Image classification data set "herb_identification" (Mitlpsy/herb_identification on GitHub). Class labels (3): Etlingera elatior, Euphorbia hirta L, Leucas aspera.

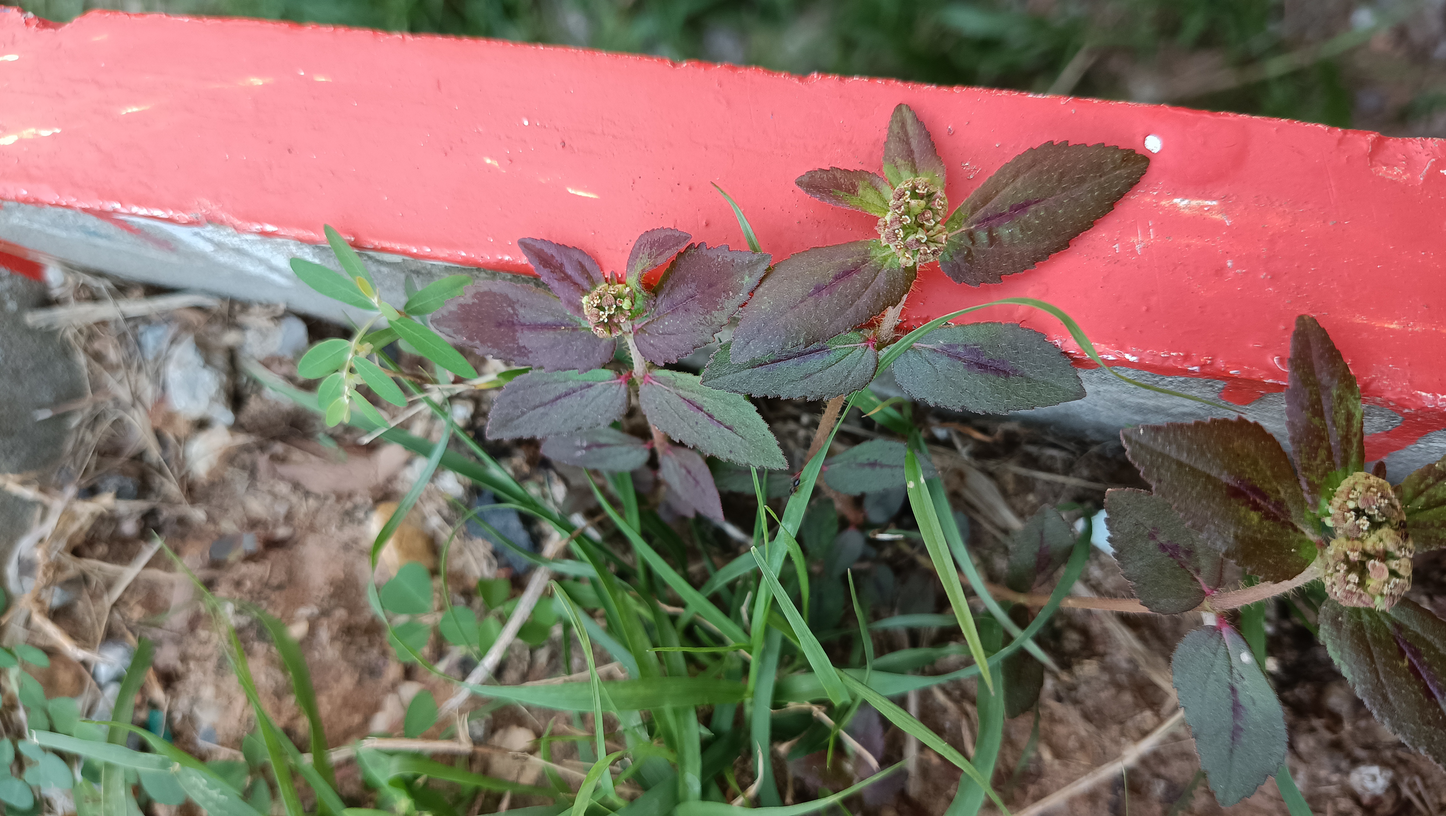
Label: Euphorbia hirta L

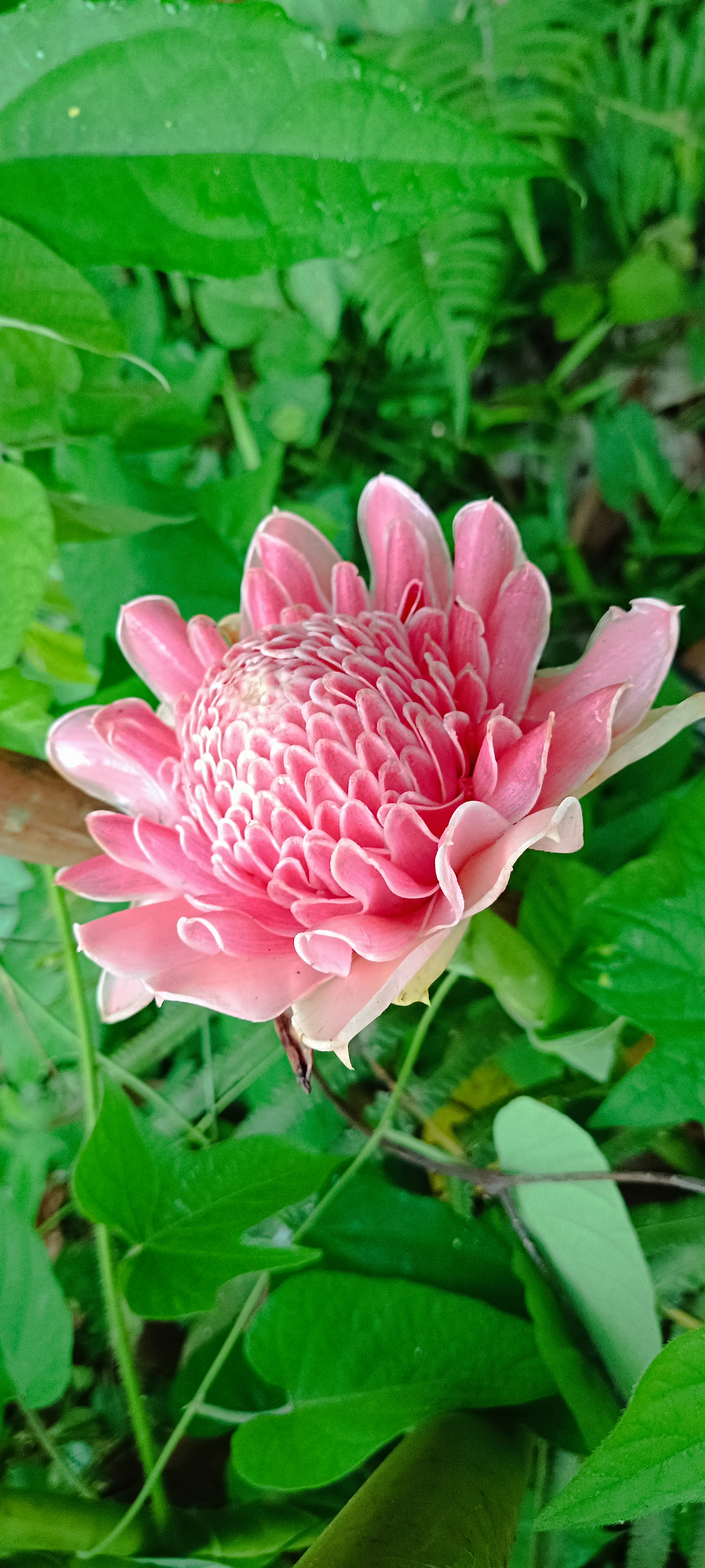
Label: Etlingera elatior

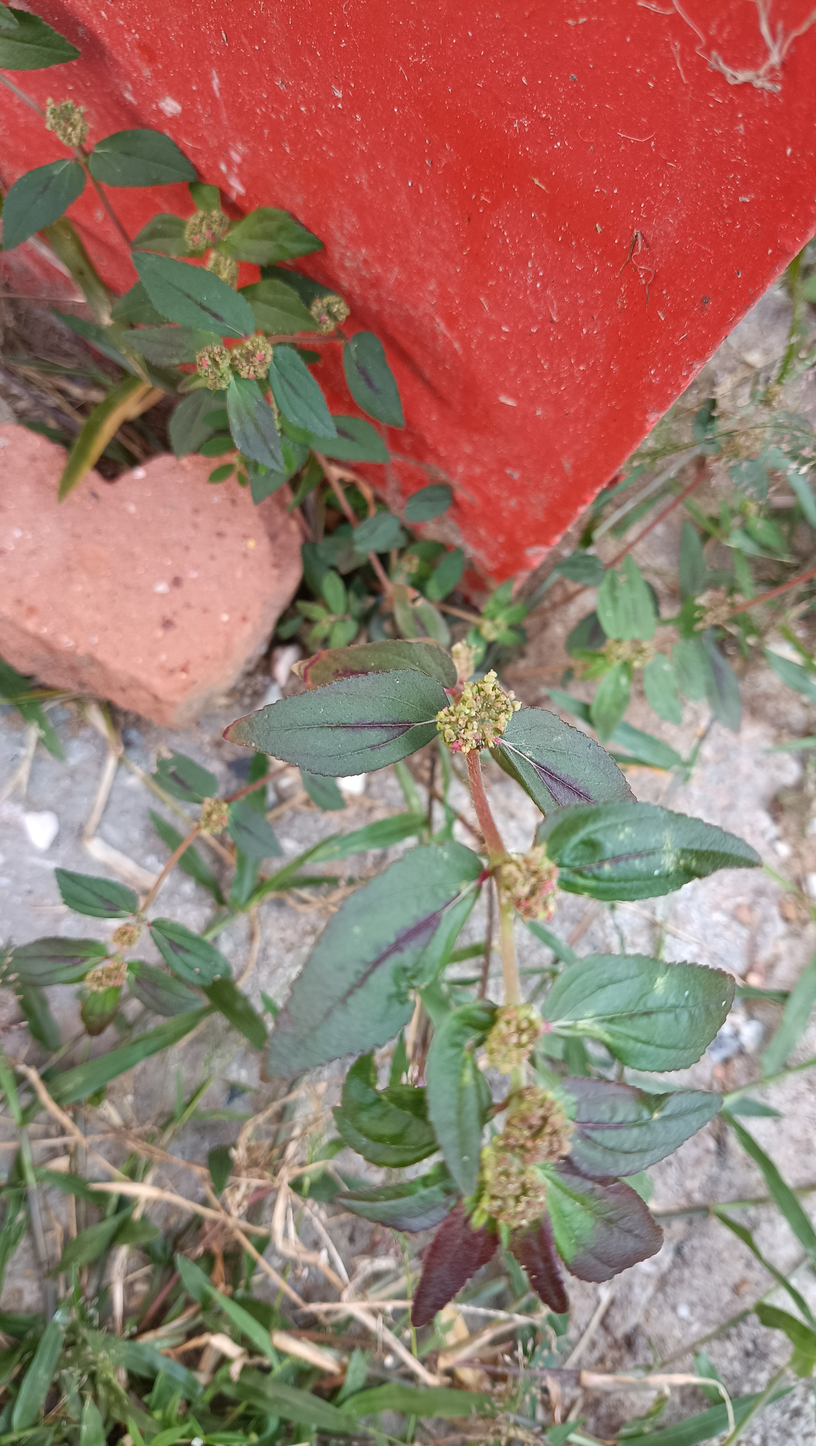
Label: Euphorbia hirta L

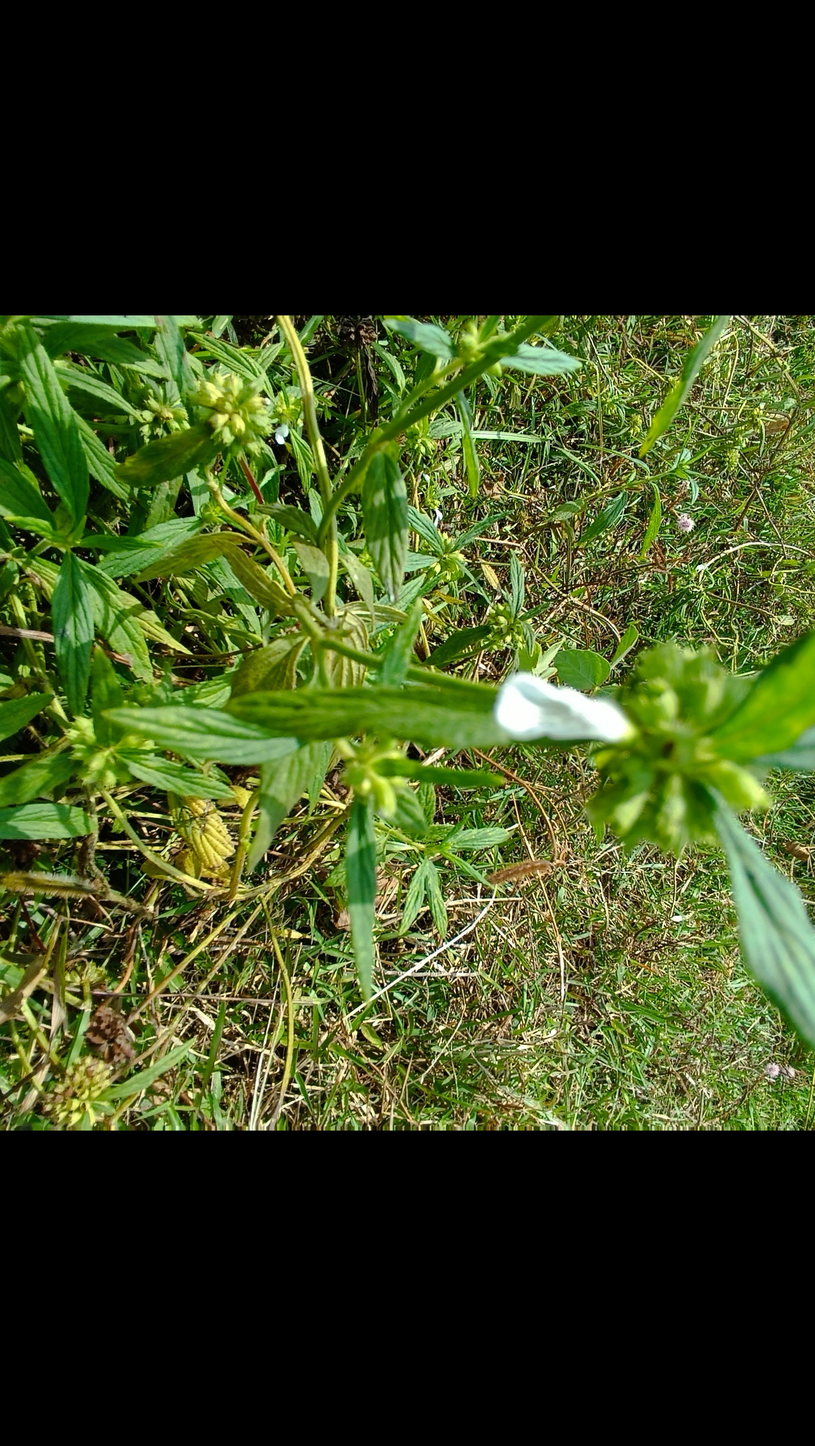
Label: Leucas aspera

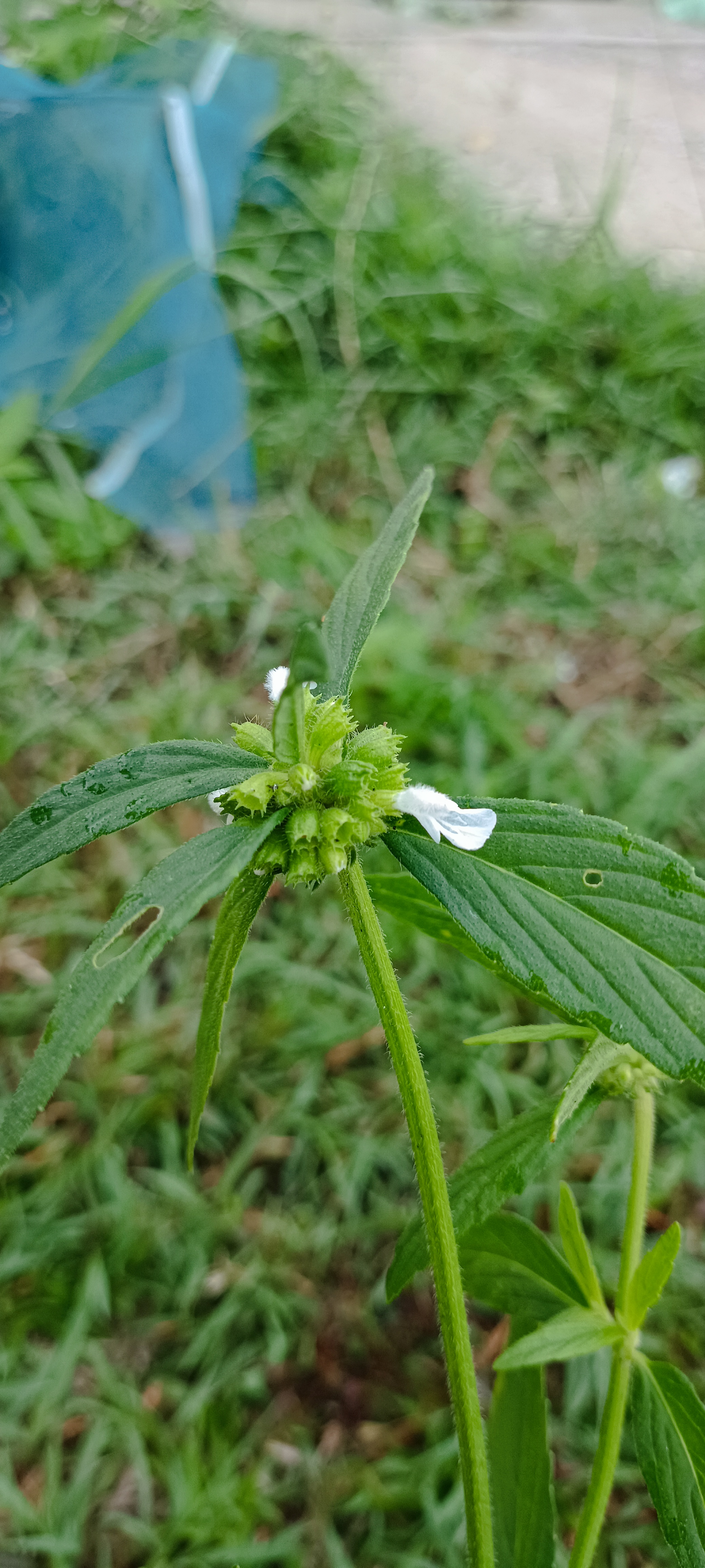
Label: Leucas aspera

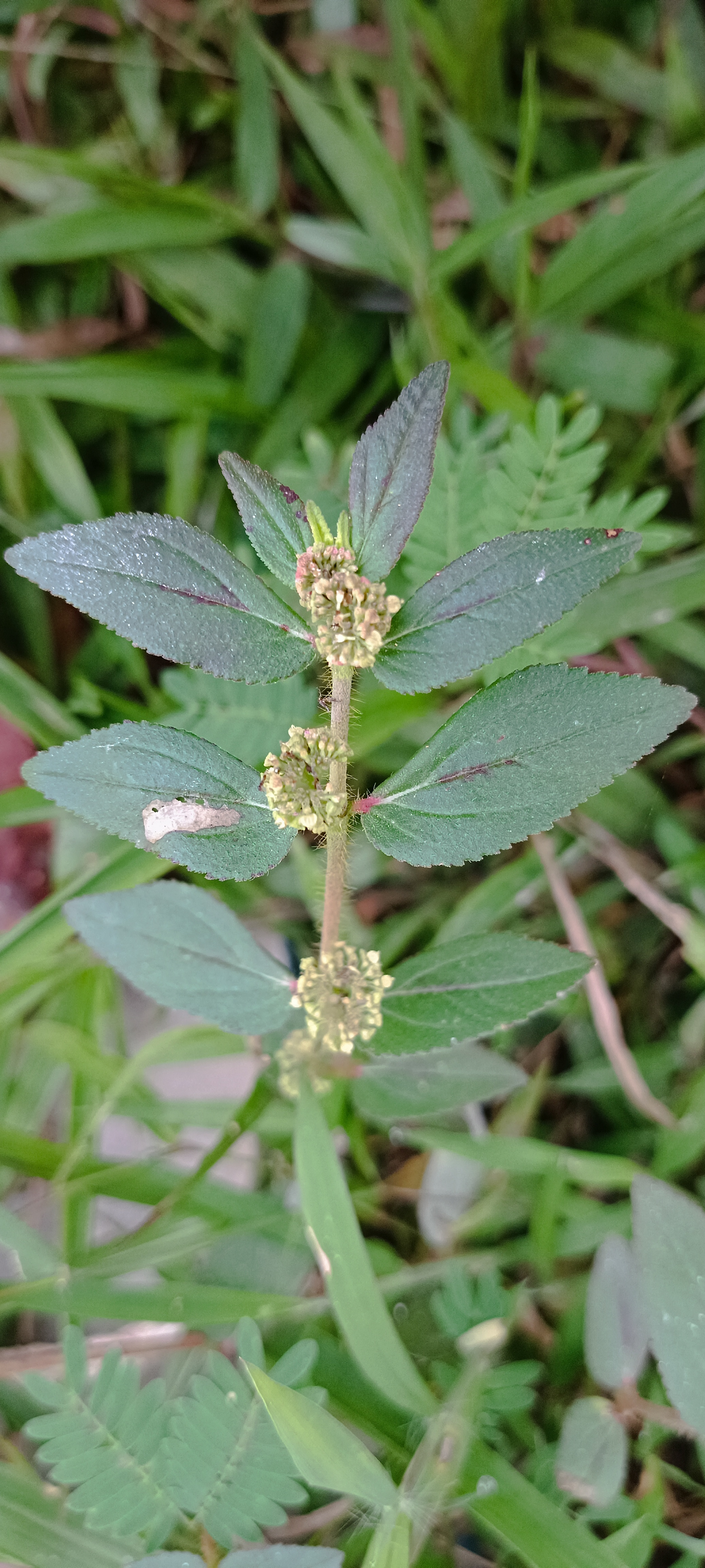
Label: Euphorbia hirta L
